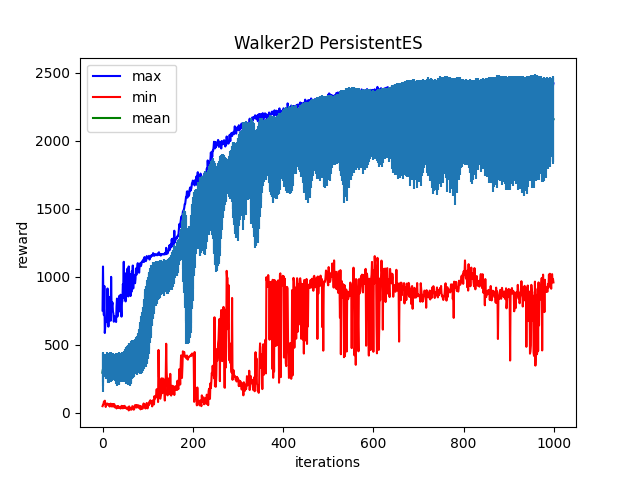

Source data for this figure (header and first rows):
Iter:0, max:751.2684326171875, mean:293.60662841796875, min:47.070438385009766, std:142.6460723876953
Iter:1, max:1074.2088623046875, mean:320.37274169921875, min:58.12803649902344, std:126.76519775390625
Iter:2, max:779.8942260742188, mean:333.1192932128906, min:59.38800811767578, std:105.77574920654297
Iter:3, max:716.3299560546875, mean:346.838134765625, min:80.50506591796875, std:81.25310516357422
Iter:4, max:931.2234497070312, mean:341.094970703125, min:69.09790802001953, std:78.87415313720703
Iter:5, max:585.3001708984375, mean:338.0045471191406, min:87.56403350830078, std:76.03590393066406
Iter:6, max:635.6907958984375, mean:343.02374267578125, min:68.82987976074219, std:75.45838928222656
Iter:7, max:671.9723510742188, mean:339.8757019042969, min:41.17747497558594, std:86.26492309570312
Iter:8, max:680.2748413085938, mean:337.9194641113281, min:55.83422088623047, std:93.2938003540039
Iter:9, max:666.7564697265625, mean:339.66839599609375, min:63.8215217590332, std:94.18619537353516
Iter:10, max:768.8223266601562, mean:345.06024169921875, min:66.43949127197266, std:98.7804946899414
Iter:11, max:912.8160400390625, mean:338.14617919921875, min:65.74568176269531, std:98.15619659423828
Iter:12, max:707.6503295898438, mean:332.05706787109375, min:58.44597625732422, std:109.27960968017578
Iter:13, max:632.072998046875, mean:323.5701599121094, min:62.85773849487305, std:106.87200927734375
Iter:14, max:701.1694946289062, mean:329.63433837890625, min:52.124481201171875, std:106.12103271484375
Iter:15, max:697.739501953125, mean:325.075439453125, min:59.628334045410156, std:109.54814147949219
Iter:16, max:850.9298095703125, mean:333.50604248046875, min:44.172542572021484, std:112.0650405883789
Iter:17, max:778.39990234375, mean:331.8097839355469, min:57.33401107788086, std:108.60389709472656
Iter:18, max:675.3799438476562, mean:330.69915771484375, min:65.86591339111328, std:106.20391845703125
Iter:19, max:998.25, mean:339.2843933105469, min:57.76601028442383, std:107.0571060180664
Iter:20, max:766.0678100585938, mean:336.4334411621094, min:58.590213775634766, std:94.67953491210938
Iter:21, max:786.095703125, mean:333.5955810546875, min:43.759735107421875, std:97.28328704833984
Iter:22, max:809.8756713867188, mean:333.6619873046875, min:63.26681900024414, std:97.8563461303711
Iter:23, max:743.890625, mean:339.4169921875, min:50.35703659057617, std:95.82077026367188
Iter:24, max:727.6997680664062, mean:335.1309509277344, min:59.9445915222168, std:93.03762817382812
Iter:25, max:668.3519287109375, mean:333.74066162109375, min:45.211273193359375, std:93.50025177001953
Iter:26, max:707.015380859375, mean:335.9180908203125, min:62.17788314819336, std:91.27286529541016
Iter:27, max:695.322998046875, mean:331.20050048828125, min:38.39888000488281, std:102.3727798461914
Iter:28, max:704.6343383789062, mean:332.2699890136719, min:48.03334045410156, std:99.12428283691406
Iter:29, max:695.001708984375, mean:331.36065673828125, min:39.37355041503906, std:108.06828308105469
Iter:30, max:666.231201171875, mean:314.950927734375, min:45.551883697509766, std:107.71611022949219
Iter:31, max:779.7542724609375, mean:313.78802490234375, min:30.526046752929688, std:119.81600952148438
Iter:32, max:838.4312744140625, mean:321.30987548828125, min:36.45921325683594, std:116.06610870361328
Iter:33, max:706.1010131835938, mean:322.708984375, min:46.48343276977539, std:112.26480865478516
Iter:34, max:797.836669921875, mean:315.307373046875, min:36.959815979003906, std:114.36306762695312
Iter:35, max:795.1173706054688, mean:324.99395751953125, min:47.487728118896484, std:115.61908721923828
Iter:36, max:741.8950805664062, mean:326.8585510253906, min:37.897762298583984, std:116.53360748291016
Iter:37, max:858.3040161132812, mean:321.60552978515625, min:33.04836654663086, std:115.35443878173828
Iter:38, max:832.4358520507812, mean:327.8392333984375, min:40.166378021240234, std:104.31175994873047
Iter:39, max:823.9729614257812, mean:334.2962646484375, min:39.51551818847656, std:104.83984375
Iter:40, max:866.696533203125, mean:328.78387451171875, min:29.864885330200195, std:105.66385650634766
Iter:41, max:763.14013671875, mean:328.5130310058594, min:36.76698303222656, std:106.01416778564453
Iter:42, max:705.5470581054688, mean:333.12152099609375, min:49.674007415771484, std:103.29883575439453
Iter:43, max:811.689453125, mean:335.50225830078125, min:36.664772033691406, std:108.89486694335938
Iter:44, max:819.4698486328125, mean:340.4777526855469, min:46.518531799316406, std:93.59465026855469
Iter:45, max:944.4588623046875, mean:345.07012939453125, min:31.06409454345703, std:95.71322631835938
Iter:46, max:923.1727294921875, mean:336.52728271484375, min:35.490150451660156, std:104.26660919189453
Iter:47, max:1109.156494140625, mean:335.7567138671875, min:48.75303649902344, std:109.50104522705078
Iter:48, max:841.3873901367188, mean:343.5896301269531, min:33.599544525146484, std:112.0107421875
Iter:49, max:980.4723510742188, mean:345.24322509765625, min:49.7967414855957, std:118.39033508300781
Iter:50, max:944.6036987304688, mean:345.0633544921875, min:33.454654693603516, std:118.92375946044922
Iter:51, max:817.6671142578125, mean:343.5066833496094, min:34.04462432861328, std:119.97846221923828
Iter:52, max:1025.2562255859375, mean:352.74810791015625, min:37.081451416015625, std:126.95471954345703
Iter:53, max:925.2364501953125, mean:343.8498840332031, min:29.60495948791504, std:136.5870361328125
Iter:54, max:985.417236328125, mean:346.1370849609375, min:27.076221466064453, std:139.27622985839844
Iter:55, max:1058.427001953125, mean:353.5585632324219, min:37.94940185546875, std:135.65354919433594
Iter:56, max:1041.208251953125, mean:351.7347412109375, min:28.60081672668457, std:145.3757781982422
Iter:57, max:854.2360229492188, mean:352.0751953125, min:31.011844635009766, std:144.61256408691406
Iter:58, max:1074.9775390625, mean:361.1217956542969, min:16.058448791503906, std:149.26744079589844
Iter:59, max:1009.0704956054688, mean:363.58502197265625, min:45.357452392578125, std:146.2768096923828
Iter:60, max:1020.6731567382812, mean:352.28350830078125, min:30.48856544494629, std:154.99949645996094
... 939 more rows
